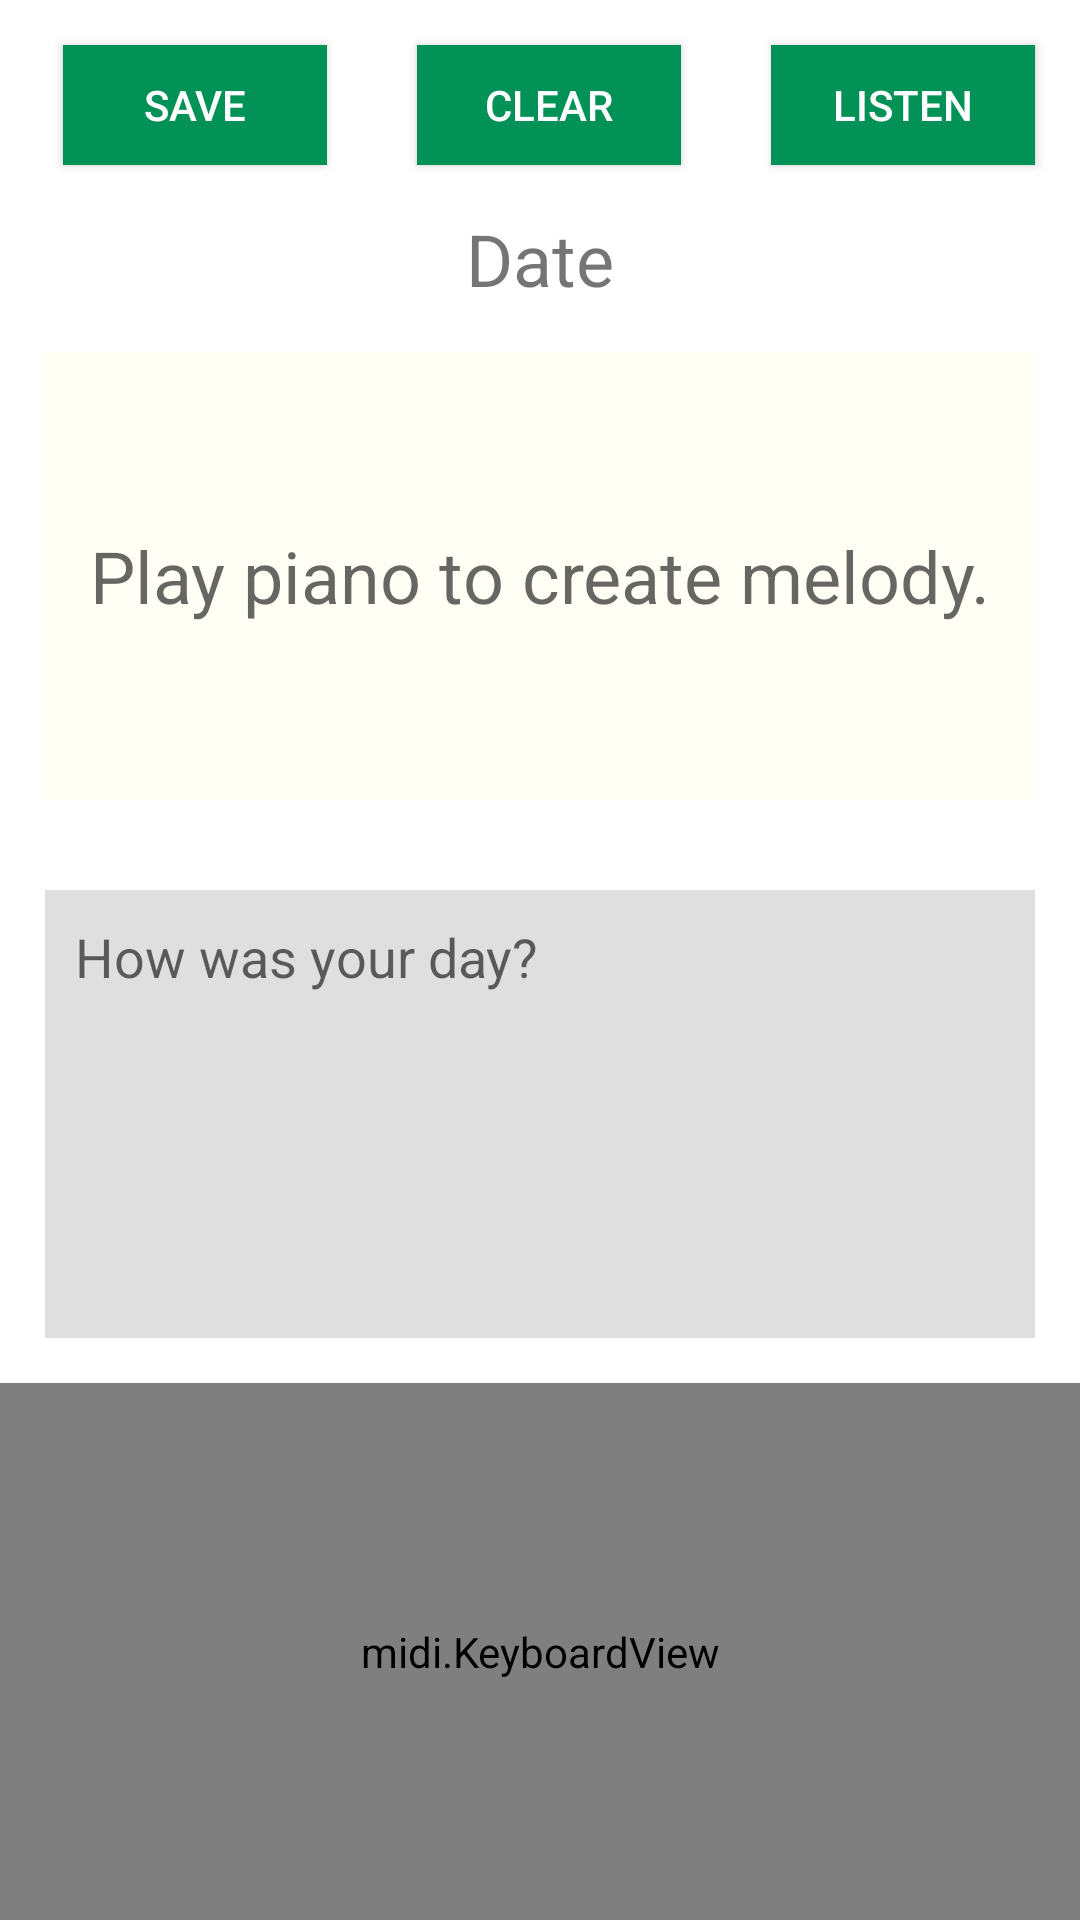

Produce the Android XML layout that renders to this screen, including the resource entries it uses.
<!-- AndroidManifest.xml: application theme AppTheme.NoActionBar -->
<!-- res/layout/activity_record.xml -->
<?xml version="1.0" encoding="utf-8"?>

<androidx.constraintlayout.widget.ConstraintLayout xmlns:android="http://schemas.android.com/apk/res/android"
    xmlns:app="http://schemas.android.com/apk/res-auto"
    xmlns:tools="http://schemas.android.com/tools"
    android:layout_width="match_parent"
    android:layout_height="match_parent"
    android:background="@color/background"
    tools:context=".RecordActivity">

    <LinearLayout
        android:layout_width="match_parent"
        android:layout_height="match_parent"
        android:orientation="vertical">



        <LinearLayout
            android:layout_width="match_parent"
            android:layout_height="70dp"
            android:gravity="right"
            >



            <Button
                android:id="@+id/btn_recordSave"
                android:layout_width="wrap_content"
                android:layout_height="wrap_content"
                android:background="@color/primary"
                android:text="Save"
                android:layout_margin="15dp"
                android:textColor="#FFFFFF"/>


            <Button
                android:id="@+id/btn_recordClear"
                android:layout_width="wrap_content"
                android:layout_height="wrap_content"
                android:layout_margin="15dp"
                android:background="@color/primary"
                android:text="Clear"
                android:textColor="#FFFFFF" />

            <Button
                android:id="@+id/btn_recordListen"
                android:layout_width="wrap_content"
                android:layout_height="wrap_content"
                android:layout_margin="15dp"
                android:background="@color/primary"
                android:text="Listen"
                android:textColor="#FFFFFF" />

        </LinearLayout>

        <TextView
            android:id="@+id/todayDate"
            android:layout_width="wrap_content"
            android:layout_height="wrap_content"
            android:text="Date"
            android:textSize="24sp"
            android:layout_gravity="center"/>

        <TextView
            android:id="@+id/noteText"
            android:layout_width="match_parent"
            android:layout_height="match_parent"
            android:layout_margin="15dp"
            android:layout_weight="1"
            android:background="@color/colorAccent"
            android:gravity="center"
            android:hint="Play piano to create melody."
            android:textColor="@color/colorPrimaryDark"
            android:textSize="24sp" />

        <EditText
            android:id="@+id/diaryedit"
            android:layout_width="match_parent"
            android:layout_height="match_parent"
            android:layout_margin="15dp"
            android:layout_weight="1"
            android:background="@color/colorTextfield"
            android:gravity="top"
            android:hint="How was your day?"
            android:padding="10dp"
            app:layout_constraintBottom_toTopOf="@+id/KeyboardView"
            tools:ignore="MissingConstraints"
            tools:layout_editor_absoluteX="29dp" />

        <midi.KeyboardView
            android:id="@+id/KeyboardView"
            android:layout_width="match_parent"
            android:layout_height="match_parent"
            android:layout_weight="1"
            />

    </LinearLayout>



    <androidx.constraintlayout.widget.ConstraintLayout
        android:id="@+id/modal"
        android:layout_width="match_parent"
        android:layout_height="match_parent"
        android:background="#2f000000"
        android:visibility="gone">

        <androidx.constraintlayout.widget.ConstraintLayout
            android:layout_width="320dp"
            android:layout_height="100dp"
            android:background="@color/colorAccent"
            android:outlineSpotShadowColor="@color/colorPrimaryDark"
            app:layout_constraintBottom_toBottomOf="parent"
            app:layout_constraintEnd_toEndOf="parent"
            app:layout_constraintStart_toStartOf="parent"
            app:layout_constraintTop_toTopOf="parent">

            <LinearLayout
                android:layout_width="match_parent"
                android:layout_height="match_parent"
                android:orientation="vertical">

                <TextView
                    android:id="@+id/modalText"
                    android:layout_width="match_parent"
                    android:layout_height="0dp"
                    android:layout_weight="1"
                    android:textAlignment="center"
                    android:layout_marginTop="10dp"
                    android:textSize="30sp"
                    tools:layout_editor_absoluteX="70dp"
                    tools:layout_editor_absoluteY="300dp" />

                <LinearLayout
                    android:layout_width="match_parent"
                    android:layout_height="0dp"
                    android:layout_weight="1"
                    android:orientation="horizontal">

                    <Button
                        android:id="@+id/leftbtn"
                        android:layout_width="0dp"
                        android:layout_height="match_parent"
                        android:layout_weight="1"
                        android:background="@color/colorAccent"
                        android:text="No"
                        android:textColor="@color/colorPrimaryDark"
                        android:textSize="20sp" />

                    <Button
                        android:id="@+id/rightbtn"
                        android:layout_width="0dp"
                        android:layout_height="match_parent"
                        android:layout_weight="1"
                        android:background="@color/colorAccent"
                        android:text="Yes"
                        android:textColor="@color/colorPrimaryDark"
                        android:textSize="20sp" />


                </LinearLayout>


            </LinearLayout>
        </androidx.constraintlayout.widget.ConstraintLayout>

    </androidx.constraintlayout.widget.ConstraintLayout>

</androidx.constraintlayout.widget.ConstraintLayout>
<!-- resources referenced by this layout -->
<resources>
  <color name="background">#FFFFFF</color>
  <color name="colorAccent">#FFFFF5</color>
  <color name="colorPrimaryDark">#00462A</color>
  <color name="colorTextfield">#88C4C4C4</color>
  <color name="primary">#029258</color>
  <style name="AppTheme.NoActionBar">
          <item name="windowActionBar">false</item>
          <item name="windowNoTitle">true</item>
      </style>
</resources>
